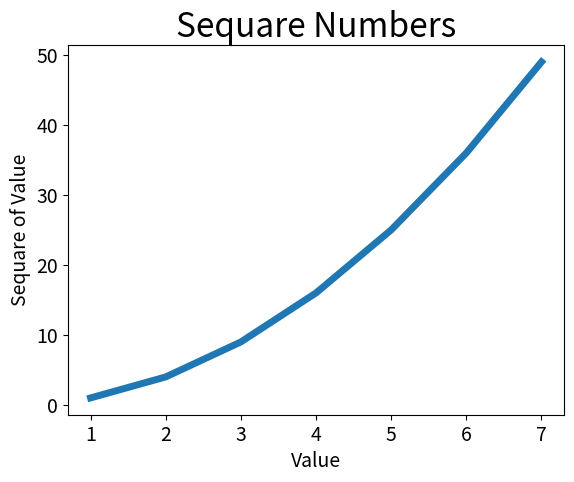

Here is the Python script that generated this plot:
import matplotlib.pyplot as plt 

input_value = [1, 2, 3, 4, 5, 6, 7]
squares = [1, 4, 9, 16, 25, 36, 49]

# 单项
#  plt.plot(squares, linewidth=3)
plt.plot(input_value, squares, linewidth=5)

# 设置图表标题，并给坐标轴加上标签
plt.title("Sequare Numbers", fontsize=24)
plt.xlabel("Value", fontsize=14)
plt.ylabel("Sequare of Value", fontsize=14)

# 设置刻度标记的大小
plt.tick_params(axis='both', labelsize=14)


plt.show()

